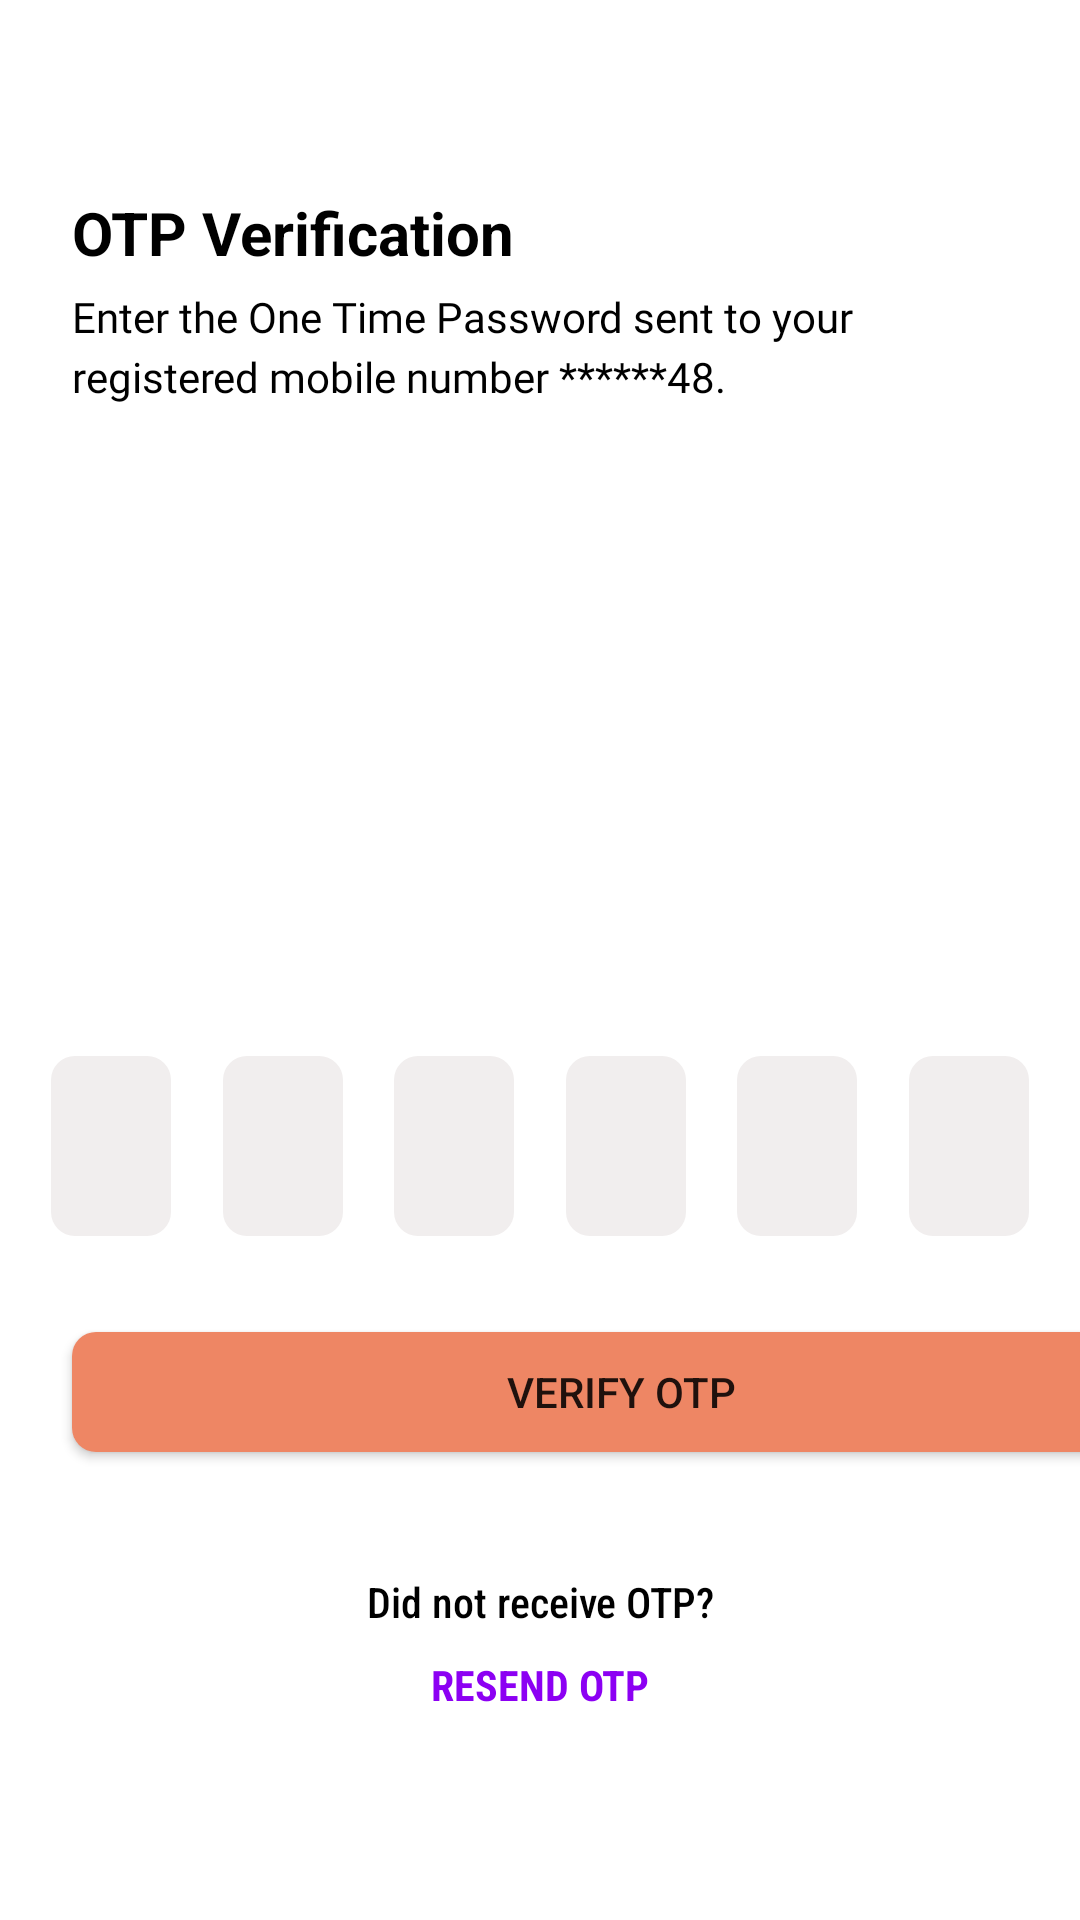

The Android layout XML behind this screen, and the referenced resources:
<!-- AndroidManifest.xml: application theme Theme.Evaluation_4 -->
<!-- res/layout/fragment_otp.xml -->
<?xml version="1.0" encoding="utf-8"?>
<layout
    xmlns:app="http://schemas.android.com/apk/res-auto"
    xmlns:tools="http://schemas.android.com/tools"
    xmlns:android="http://schemas.android.com/apk/res/android"
    >
<androidx.constraintlayout.widget.ConstraintLayout
    android:layout_width="match_parent"

    android:layout_height="match_parent"
    android:background="@color/white"
    tools:context=".fragments.OtpFragment">


    <TextView

        android:id="@+id/textView3"
        android:layout_width="166dp"
        android:layout_height="24dp"
        android:layout_marginStart="24dp"
        android:layout_marginTop="64dp"
        android:lineHeight="24dp"
        android:text="@string/verification_header"


        android:textColor="@color/black"
        android:textSize="20sp"
        android:textStyle="bold"
        app:layout_constraintStart_toStartOf="parent"
        app:layout_constraintTop_toTopOf="parent" />


    <TextView
        android:id="@+id/textView"
        android:layout_width="275dp"
        android:layout_height="40dp"
        android:layout_marginStart="24dp"
        android:layout_marginTop="96dp"
        android:fontFamily="@font/rubik_light"
        android:lineHeight="20dp"
        android:text="@string/validation_text"
        android:textColor="@color/black"
        android:textFontWeight="400"
        android:textSize="14sp"

        app:layout_constraintStart_toStartOf="parent"
        app:layout_constraintTop_toTopOf="parent" />

    <EditText
        android:id="@+id/editText"
        android:layout_width="40dp"
        android:layout_height="60dp"
        android:layout_marginBottom="32dp"
        android:background="@drawable/otpbox"
        android:gravity="center"
        android:inputType="number"
        android:maxLength="1"
        app:layout_constraintBottom_toTopOf="@+id/button"
        app:layout_constraintEnd_toStartOf="@+id/editText1"
        app:layout_constraintHorizontal_bias="0.5"
        app:layout_constraintStart_toStartOf="parent"
        app:layout_constraintTop_toTopOf="parent"
        app:layout_constraintVertical_bias="1.0" />

    <EditText
        android:id="@+id/editText2"
        android:layout_width="40dp"
        android:layout_height="60dp"
        android:layout_marginBottom="32dp"
        android:background="@drawable/otpbox"
        android:gravity="center"
        android:inputType="number"
        android:maxLength="1"
        app:layout_constraintBottom_toTopOf="@+id/button"
        app:layout_constraintEnd_toStartOf="@+id/editText3"
        app:layout_constraintHorizontal_bias="0.5"
        app:layout_constraintStart_toEndOf="@+id/editText1"
        app:layout_constraintTop_toTopOf="parent"
        app:layout_constraintVertical_bias="1.0" />

    <EditText
        android:id="@+id/editText5"
        android:layout_width="40dp"
        android:layout_height="60dp"
        android:layout_marginBottom="32dp"
        android:background="@drawable/otpbox"
        android:gravity="center"
        android:inputType="number"
        android:maxLength="1"
        app:layout_constraintBottom_toTopOf="@+id/button"
        app:layout_constraintEnd_toEndOf="parent"
        app:layout_constraintHorizontal_bias="0.5"
        app:layout_constraintStart_toEndOf="@+id/editText4"
        app:layout_constraintTop_toTopOf="parent"
        app:layout_constraintVertical_bias="1.0" />

    <EditText
        android:id="@+id/editText4"
        android:layout_width="40dp"
        android:layout_height="60dp"
        android:layout_marginBottom="32dp"
        android:background="@drawable/otpbox"
        android:gravity="center"
        android:inputType="number"
        android:maxLength="1"
        app:layout_constraintBottom_toTopOf="@+id/button"
        app:layout_constraintEnd_toStartOf="@+id/editText5"
        app:layout_constraintHorizontal_bias="0.5"
        app:layout_constraintStart_toEndOf="@+id/editText3"
        app:layout_constraintTop_toTopOf="parent"
        app:layout_constraintVertical_bias="1.0" />

    <EditText
        android:id="@+id/editText3"
        android:layout_width="40dp"
        android:layout_height="60dp"
        android:layout_marginBottom="32dp"
        android:background="@drawable/otpbox"
        android:gravity="center"
        android:inputType="number"
        android:maxLength="1"
        app:layout_constraintBottom_toTopOf="@+id/button"
        app:layout_constraintEnd_toStartOf="@+id/editText4"
        app:layout_constraintHorizontal_bias="0.5"
        app:layout_constraintStart_toEndOf="@+id/editText2"
        app:layout_constraintTop_toTopOf="parent"
        app:layout_constraintVertical_bias="1.0" />

    <EditText
        android:id="@+id/editText1"
        android:layout_width="40dp"
        android:layout_height="60dp"
        android:layout_marginBottom="32dp"
        android:background="@drawable/otpbox"
        android:gravity="center"
        android:inputType="number"
        android:maxLength="1"
        app:layout_constraintBottom_toTopOf="@+id/button"
        app:layout_constraintEnd_toStartOf="@+id/editText2"
        app:layout_constraintHorizontal_bias="0.5"
        app:layout_constraintStart_toEndOf="@+id/editText"
        app:layout_constraintTop_toTopOf="parent"
        app:layout_constraintVertical_bias="1.0" />

    <Button
        android:id="@+id/button"
        android:layout_width="366dp"
        android:layout_height="40dp"
        android:layout_marginStart="24dp"
        android:layout_marginTop="444dp"
        android:background="@drawable/radius"
        android:paddingStart="16dp"
        android:paddingEnd="16dp"
        android:text="@string/verify_otp"
        app:layout_constraintStart_toStartOf="parent"
        app:layout_constraintTop_toTopOf="parent" />

    <TextView

        android:id="@+id/textView2"
        android:layout_width="140dp"
        android:layout_height="52dp"
        android:layout_marginTop="508dp"
        android:fontFamily="sans-serif-condensed-medium"
        android:text="@string/received_otp"
        android:gravity="center"
        android:textColor="@color/black"
        app:layout_constraintEnd_toEndOf="parent"
        app:layout_constraintStart_toStartOf="parent"
        app:layout_constraintTop_toTopOf="parent" />

    <TextView
        android:layout_width="135dp"
        android:layout_height="52dp"
        android:layout_marginTop="552dp"

        android:fontFamily="sans-serif-condensed-medium"
        android:text="@string/resend"
        android:textAlignment="center"
        android:textColor="#8C00F3"
        android:textFontWeight="700"
        app:layout_constraintEnd_toEndOf="parent"
        app:layout_constraintStart_toStartOf="parent"
        app:layout_constraintTop_toTopOf="parent" />

</androidx.constraintlayout.widget.ConstraintLayout>
</layout>
<!-- resources referenced by this layout -->
<resources>
  <color name="black">#FF000000</color>
  <color name="white">#FFFFFF</color>
  <!-- drawable otpbox (drawable) -->
  <?xml version="1.0" encoding="utf-8"?>
  <shape
      xmlns:android1="http://schemas.android.com/apk/res/android"
      android1:shape="rectangle">
      <corners android1:radius="8dp"
          />
      <solid android1:color="#F1EEEE"/>
  
  </shape>
  <!-- drawable radius (drawable) -->
  <?xml version="1.0" encoding="utf-8"?>
  <shape
      xmlns:android1="http://schemas.android.com/apk/res/android"
      android1:shape="rectangle">
      <corners android1:radius="8dp"
          />
      <solid android1:color="@color/appColor"/>
  
  </shape>
  <string name="received_otp">Did not receive OTP?</string>
  <string name="resend">RESEND OTP</string>
  <string name="validation_text">Enter the One Time Password sent to your
  registered mobile number ******48.</string>
  <string name="verification_header">OTP Verification</string>
  <string name="verify_otp">VERIFY OTP</string>
  <style name="Theme.Evaluation_4" parent="Theme.MaterialComponents.Light.Bridge">
  
  
  
  
      </style>
  <color name="appColor">#EE8664</color>
</resources>
